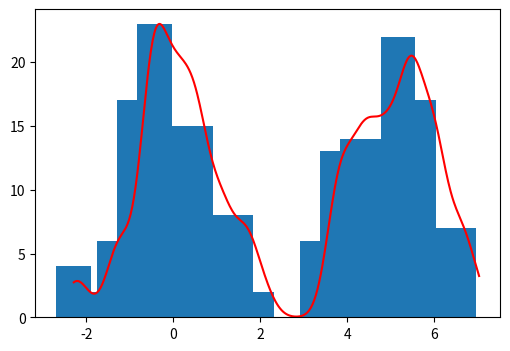

The matplotlib source for this figure:
import numpy as np
import matplotlib.pyplot as plt
import numpy.random as random
from scipy.stats import gaussian_kde

# Two random Gaussians as data
data1 = random.normal(size=100)
data2 = random.normal(size=100)+5.
data = np.concatenate((data1, data2))

sigma_start = 0.01 # Minimum kernel width to try
sigma_end = 0.5 # Maximum kernel to try
num_sigmas = 100 # Number of kernel widths to try

num_cv_sets = 10 # 10-fold cross-validation

def calc_kde(data):
    max_lik = None
    opt_sigma = None
    set_len = int(len(data) / num_cv_sets)
    for sigma in np.linspace(sigma_start, sigma_end, num=num_sigmas):
        log_lik = 0
        for i in np.arange(0, num_cv_sets):
            # Training data
            train_data = np.concatenate((data[:i*set_len], data[(i+1)*set_len:]))
            # Validation data
            if i == num_cv_sets - 1:
                valid_data = data[i*set_len:]
            else:
                valid_data = data[i*set_len:(i+1)*set_len]

            density = gaussian_kde(train_data, bw_method = sigma)
            d = density(valid_data)
            log_lik += np.sum(np.log(d))
        if max_lik is None or log_lik > max_lik:
            max_lik = log_lik
            opt_sigma = sigma
    return gaussian_kde(data, bw_method = opt_sigma), opt_sigma

x_grid = np.linspace(min(data), max(data), 500)
density, sigma = calc_kde(data)
d = density(x_grid)
print("Optimal kernel width: %f" % (sigma))

fig, ax = plt.subplots(nrows=1, ncols=1)
fig.set_size_inches(6, 4)


hist, bin_edges = np.histogram(data, bins = 20)
ax.bar(bin_edges[:-1], hist)

# The area under density is unity, so normaize it
# to the scame scale as the histogram
d *= max(hist)/max(d)
ax.plot(x_grid, d, "r-")

plt.show(fig)
